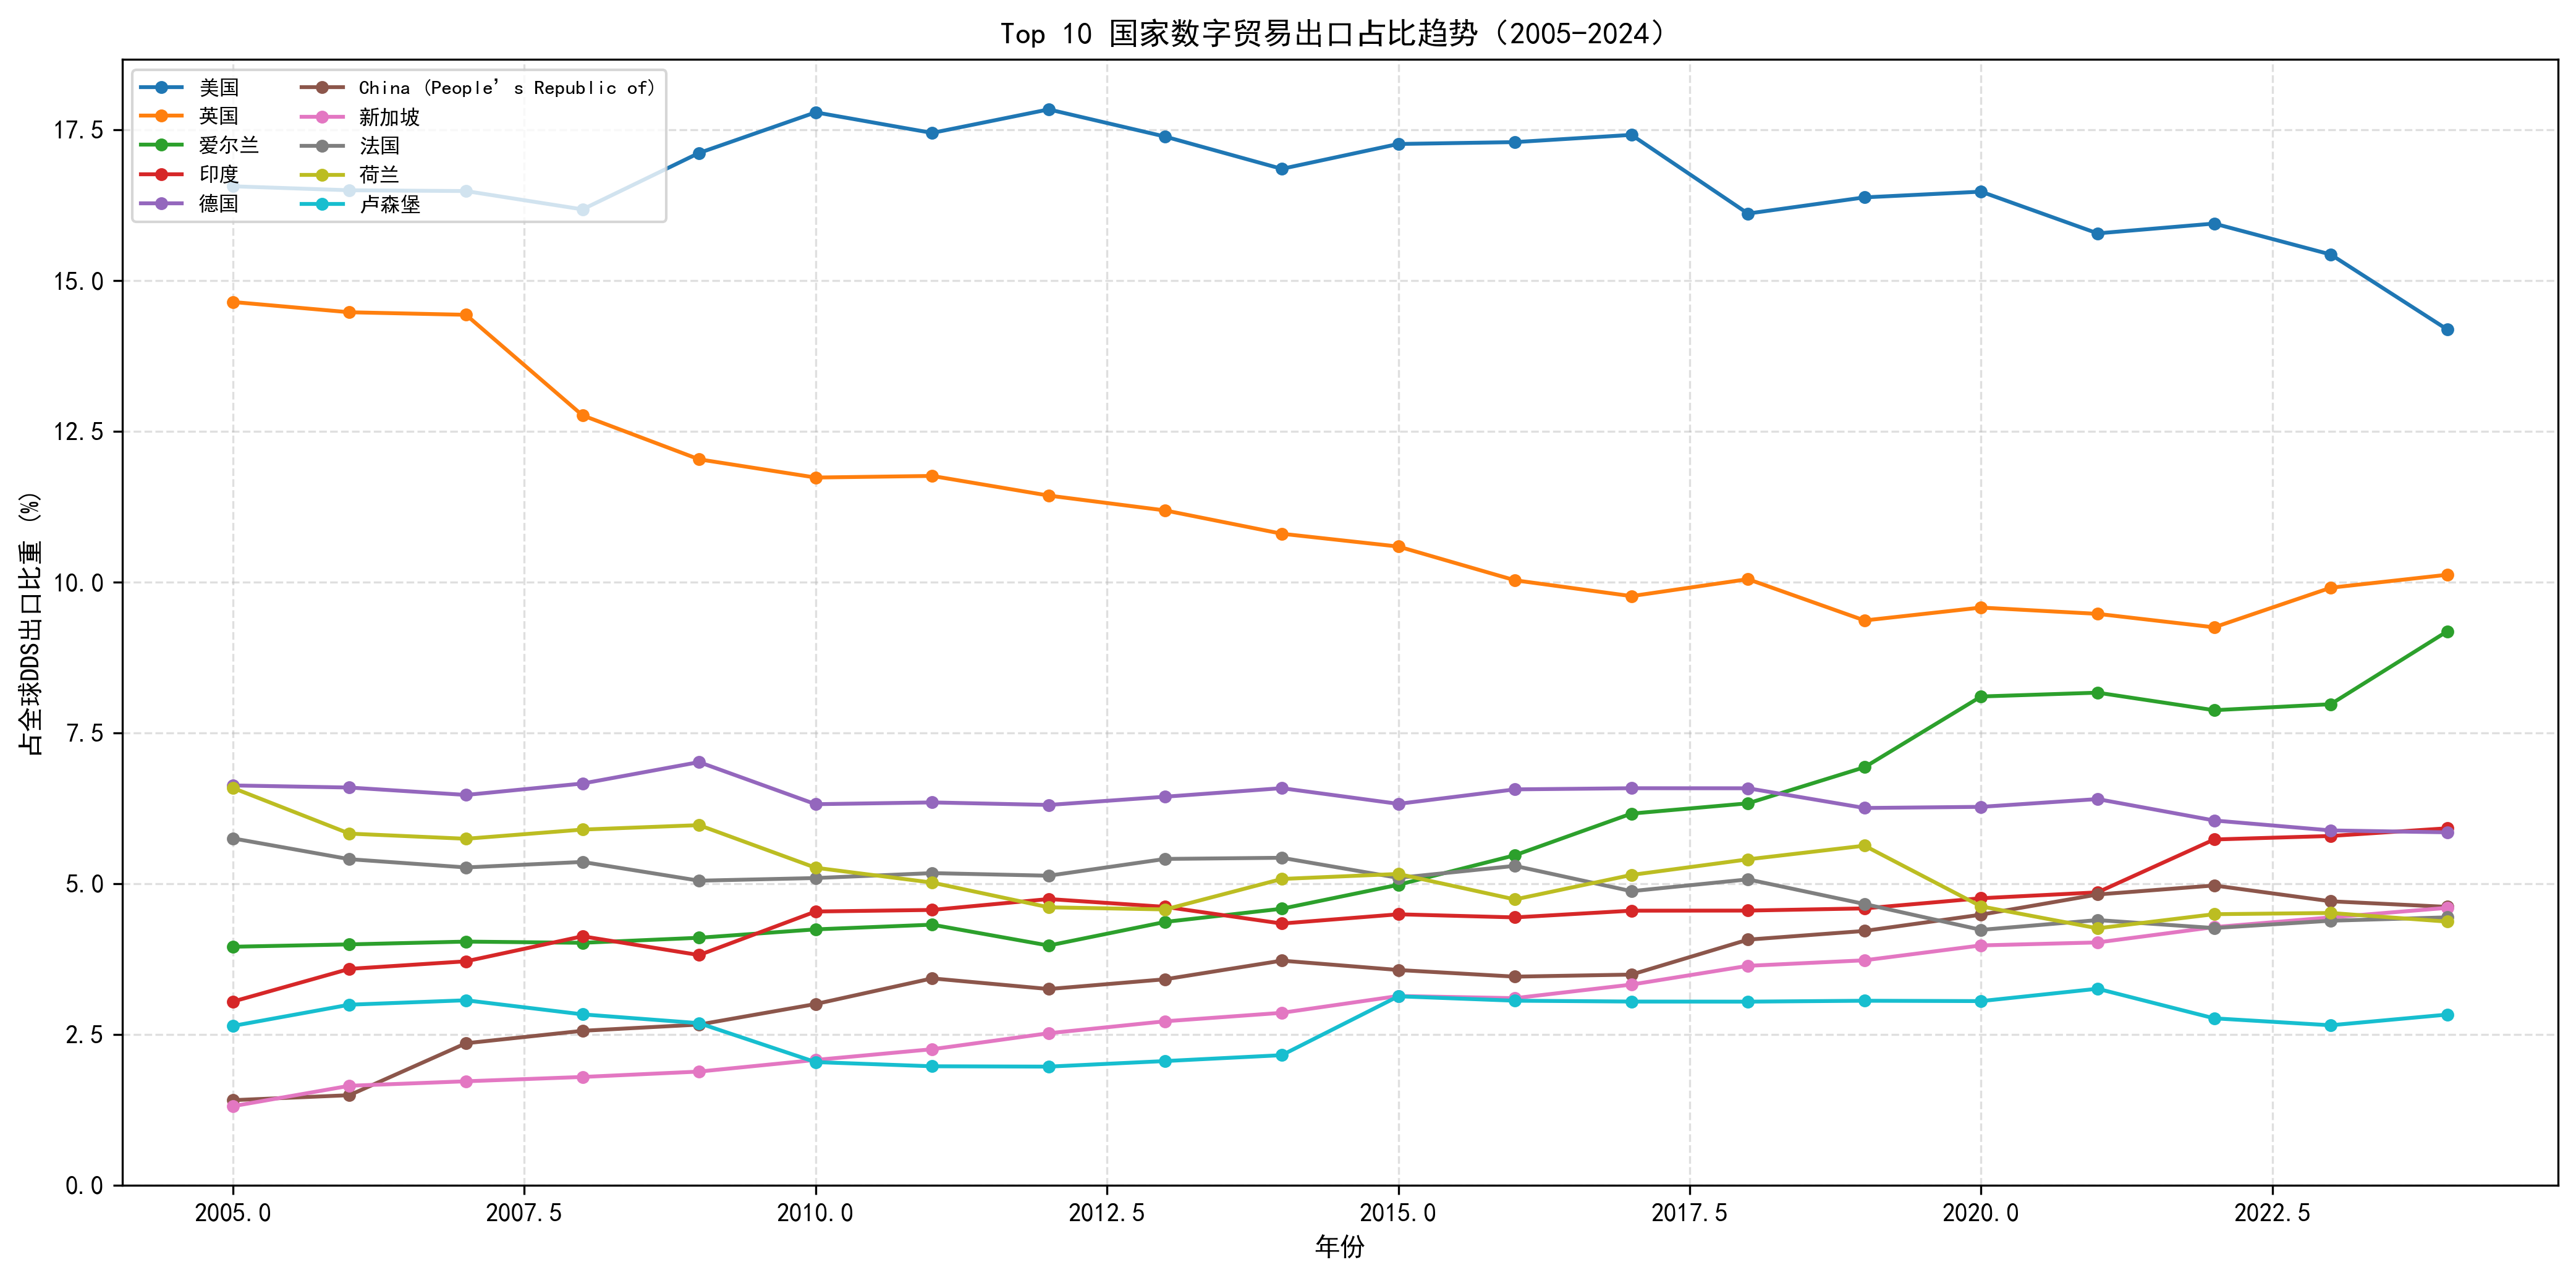

The table this chart was drawn from, first rows:
Year, United States, United Kingdom, Ireland, India, Germany, China (People’s Republic of), Singapore, France, Netherlands, Luxembourg
2005, 16.57, 14.65, 3.96, 3.05, 6.63, 1.41, 1.31, 5.75, 6.59, 2.64
2006, 16.50, 14.48, 4.00, 3.59, 6.60, 1.49, 1.65, 5.41, 5.83, 3.00
2007, 16.49, 14.44, 4.04, 3.71, 6.47, 2.36, 1.72, 5.27, 5.75, 3.07
2008, 16.18, 12.77, 4.02, 4.13, 6.66, 2.56, 1.80, 5.36, 5.90, 2.83
2009, 17.12, 12.04, 4.10, 3.82, 7.02, 2.67, 1.89, 5.05, 5.97, 2.69
2010, 17.79, 11.74, 4.24, 4.54, 6.32, 3.01, 2.08, 5.10, 5.27, 2.04
2011, 17.45, 11.76, 4.32, 4.57, 6.35, 3.43, 2.26, 5.18, 5.02, 1.97
2012, 17.84, 11.44, 3.98, 4.75, 6.31, 3.25, 2.52, 5.13, 4.61, 1.97
2013, 17.39, 11.19, 4.37, 4.62, 6.44, 3.42, 2.72, 5.41, 4.57, 2.06
2014, 16.86, 10.81, 4.59, 4.34, 6.59, 3.73, 2.86, 5.43, 5.08, 2.16
2015, 17.27, 10.59, 4.98, 4.49, 6.33, 3.57, 3.14, 5.10, 5.16, 3.13
2016, 17.30, 10.03, 5.47, 4.44, 6.57, 3.46, 3.10, 5.30, 4.74, 3.06
2017, 17.42, 9.77, 6.16, 4.55, 6.58, 3.49, 3.33, 4.88, 5.15, 3.05
2018, 16.12, 10.05, 6.33, 4.56, 6.58, 4.07, 3.64, 5.07, 5.41, 3.05
2019, 16.38, 9.37, 6.93, 4.59, 6.26, 4.22, 3.73, 4.66, 5.63, 3.06
2020, 16.48, 9.58, 8.11, 4.76, 6.28, 4.49, 3.98, 4.24, 4.63, 3.05
2021, 15.79, 9.48, 8.17, 4.86, 6.41, 4.82, 4.03, 4.40, 4.26, 3.26
2022, 15.95, 9.25, 7.88, 5.73, 6.05, 4.97, 4.28, 4.27, 4.50, 2.77
2023, 15.44, 9.91, 7.98, 5.79, 5.89, 4.71, 4.44, 4.39, 4.52, 2.65
2024, 14.19, 10.13, 9.19, 5.92, 5.85, 4.62, 4.60, 4.44, 4.37, 2.83
